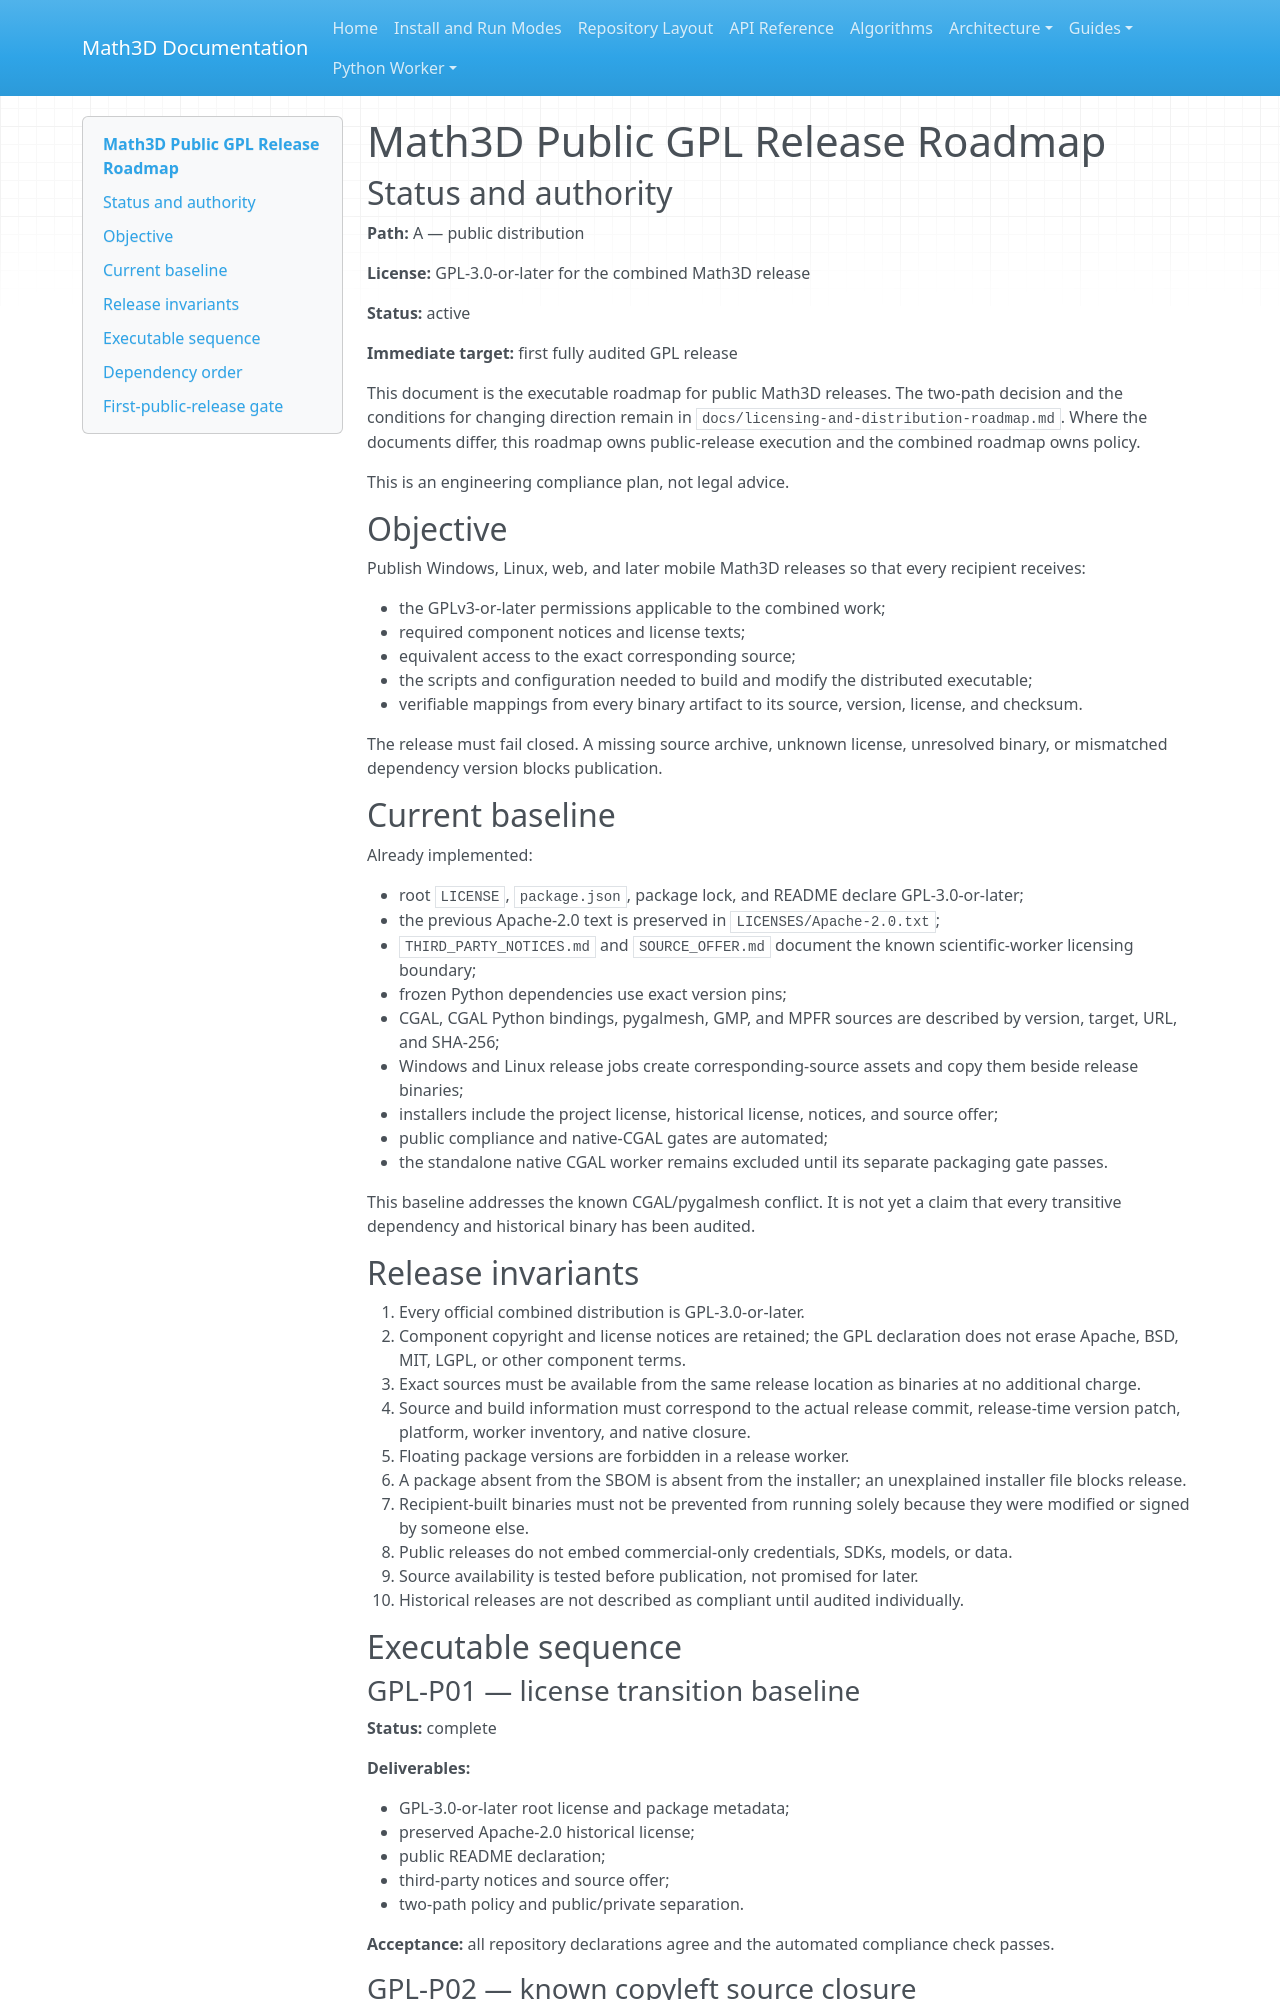

repository: expert10000/Math3D · page: public-gpl-release-roadmap/index.html · generator: mkdocs

# Math3D Public GPL Release Roadmap

## Status and authority

**Path:** A — public distribution

**License:** GPL-3.0-or-later for the combined Math3D release

**Status:** active

**Immediate target:** first fully audited GPL release

This document is the executable roadmap for public Math3D releases. The
two-path decision and the conditions for changing direction remain in
`docs/licensing-and-distribution-roadmap.md`. Where the documents differ, this
roadmap owns public-release execution and the combined roadmap owns policy.

This is an engineering compliance plan, not legal advice.

## Objective

Publish Windows, Linux, web, and later mobile Math3D releases so that every
recipient receives:

- the GPLv3-or-later permissions applicable to the combined work;
- required component notices and license texts;
- equivalent access to the exact corresponding source;
- the scripts and configuration needed to build and modify the distributed
  executable;
- verifiable mappings from every binary artifact to its source, version,
  license, and checksum.

The release must fail closed. A missing source archive, unknown license,
unresolved binary, or mismatched dependency version blocks publication.

## Current baseline

Already implemented:

- root `LICENSE`, `package.json`, package lock, and README declare
  GPL-3.0-or-later;
- the previous Apache-2.0 text is preserved in
  `LICENSES/Apache-2.0.txt`;
- `THIRD_PARTY_NOTICES.md` and `SOURCE_OFFER.md` document the known
  scientific-worker licensing boundary;
- frozen Python dependencies use exact version pins;
- CGAL, CGAL Python bindings, pygalmesh, GMP, and MPFR sources are described
  by version, target, URL, and SHA-256;
- Windows and Linux release jobs create corresponding-source assets and copy
  them beside release binaries;
- installers include the project license, historical license, notices, and
  source offer;
- public compliance and native-CGAL gates are automated;
- the standalone native CGAL worker remains excluded until its separate
  packaging gate passes.

This baseline addresses the known CGAL/pygalmesh conflict. It is not yet a
claim that every transitive dependency and historical binary has been audited.

## Release invariants

1. Every official combined distribution is GPL-3.0-or-later.
2. Component copyright and license notices are retained; the GPL declaration
   does not erase Apache, BSD, MIT, LGPL, or other component terms.
3. Exact sources must be available from the same release location as binaries
   at no additional charge.
4. Source and build information must correspond to the actual release commit,
   release-time version patch, platform, worker inventory, and native closure.
5. Floating package versions are forbidden in a release worker.
6. A package absent from the SBOM is absent from the installer; an unexplained
   installer file blocks release.
7. Recipient-built binaries must not be prevented from running solely because
   they were modified or signed by someone else.
8. Public releases do not embed commercial-only credentials, SDKs, models, or
   data.
9. Source availability is tested before publication, not promised for later.
10. Historical releases are not described as compliant until audited
    individually.

## Executable sequence

### GPL-P01 — license transition baseline

**Status:** complete

**Deliverables:**

- GPL-3.0-or-later root license and package metadata;
- preserved Apache-2.0 historical license;
- public README declaration;
- third-party notices and source offer;
- two-path policy and public/private separation.

**Acceptance:** all repository declarations agree and the automated compliance
check passes.
